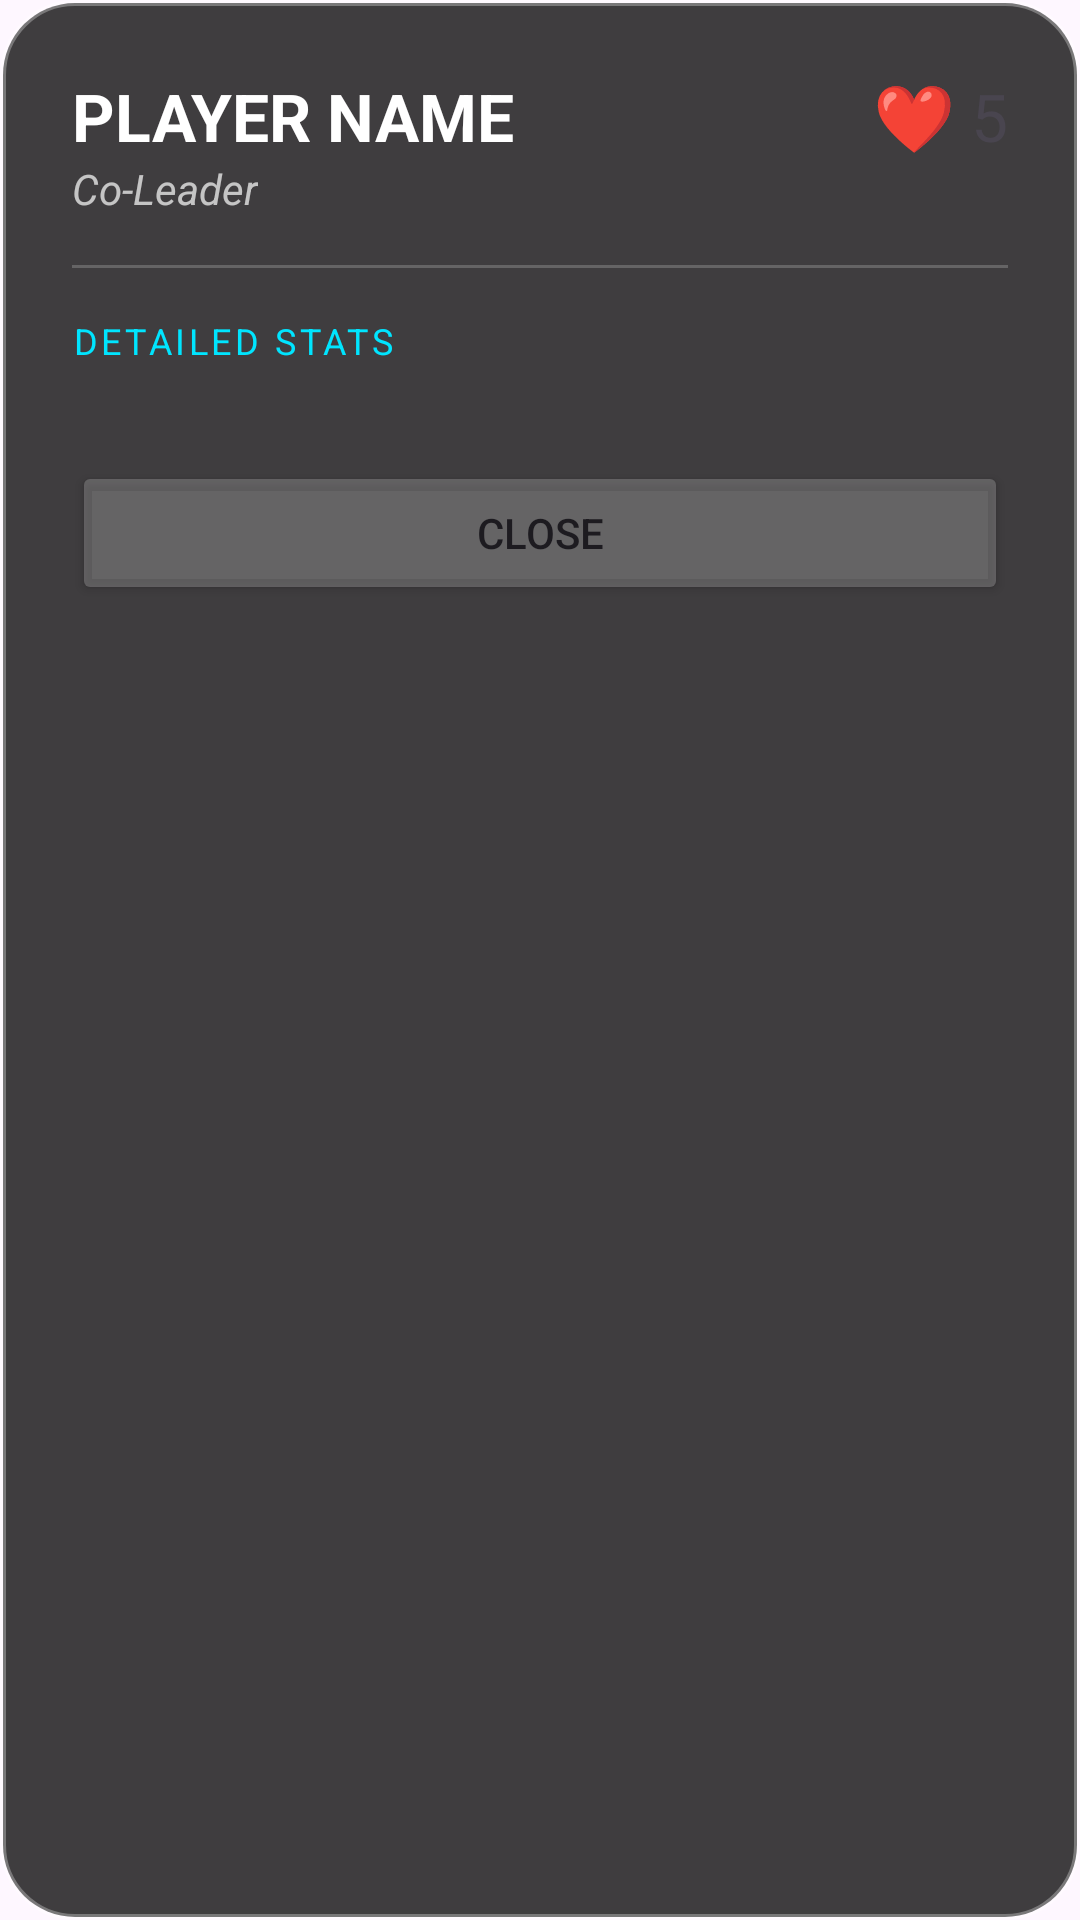

The Android layout XML behind this screen, and the referenced resources:
<!-- AndroidManifest.xml: application theme Theme.ClashRoyaleClanStatViewer -->
<!-- res/layout/dialog_detail_popup.xml -->
<?xml version="1.0" encoding="utf-8"?>
<androidx.constraintlayout.widget.ConstraintLayout
    xmlns:android="http://schemas.android.com/apk/res/android"
    xmlns:app="http://schemas.android.com/apk/res-auto"
    android:layout_width="320dp"
    android:layout_height="wrap_content"
    android:background="@drawable/bg_glass_popup"
    android:padding="24dp">

    <TextView
        android:id="@+id/tvPopupName"
        android:layout_width="wrap_content"
        android:layout_height="wrap_content"
        android:text="PLAYER NAME"
        android:textColor="@color/white"
        android:textSize="22sp"
        android:textStyle="bold"
        app:layout_constraintTop_toTopOf="parent"
        app:layout_constraintStart_toStartOf="parent"/>

    <TextView
        android:id="@+id/tvPopupRole"
        android:layout_width="wrap_content"
        android:layout_height="wrap_content"
        android:text="Co-Leader"
        android:textColor="#B3FFFFFF"
        android:textStyle="italic"
        app:layout_constraintTop_toBottomOf="@id/tvPopupName"
        app:layout_constraintStart_toStartOf="parent"/>

    <TextView
        android:id="@+id/tvPopupLives"
        android:layout_width="wrap_content"
        android:layout_height="wrap_content"
        android:text="❤️ 5"
        android:textSize="22sp"
        app:layout_constraintTop_toTopOf="parent"
        app:layout_constraintEnd_toEndOf="parent"/>

    <View
        android:id="@+id/divider"
        android:layout_width="match_parent"
        android:layout_height="1dp"
        android:background="#33FFFFFF"
        android:layout_marginVertical="16dp"
        app:layout_constraintTop_toBottomOf="@id/tvPopupRole"/>

    <TextView
        android:id="@+id/tvPopupCategory"
        android:layout_width="wrap_content"
        android:layout_height="wrap_content"
        android:text="DETAILED STATS"
        android:textColor="@color/neon_cyan"
        android:textSize="12sp"
        android:letterSpacing="0.1"
        android:layout_marginTop="16dp"
        app:layout_constraintTop_toBottomOf="@id/divider"
        app:layout_constraintStart_toStartOf="parent"/>

    
    <LinearLayout
        android:id="@+id/llStatsContainer"
        android:layout_width="match_parent"
        android:layout_height="wrap_content"
        android:orientation="vertical"
        android:layout_marginTop="8dp"
        app:layout_constraintTop_toBottomOf="@id/tvPopupCategory"/>

    <Button
        android:id="@+id/btnClosePopup"
        android:layout_width="match_parent"
        android:layout_height="wrap_content"
        android:text="CLOSE"
        android:layout_marginTop="24dp"
        android:backgroundTint="#33FFFFFF"
        app:layout_constraintTop_toBottomOf="@id/llStatsContainer"/>

</androidx.constraintlayout.widget.ConstraintLayout>
<!-- resources referenced by this layout -->
<resources>
  <color name="neon_cyan">#00E5FF</color>
  <color name="white">#FFFFFFFF</color>
  <!-- drawable bg_glass_popup (drawable) -->
  <?xml version="1.0" encoding="utf-8"?>
  <shape xmlns:android="http://schemas.android.com/apk/res/android">
      <solid android:color="#CC101010"/> 
      <corners android:radius="24dp"/>
      <stroke android:width="2dp" android:color="@color/glass_stroke"/>
  </shape>
  <style name="Theme.ClashRoyaleClanStatViewer" parent="Base.Theme.ClashRoyaleClanStatViewer" />
  <color name="glass_stroke">#4DFFFFFF</color>
  <style name="Base.Theme.ClashRoyaleClanStatViewer" parent="Theme.Material3.DayNight.NoActionBar">
          
          
      </style>
</resources>
